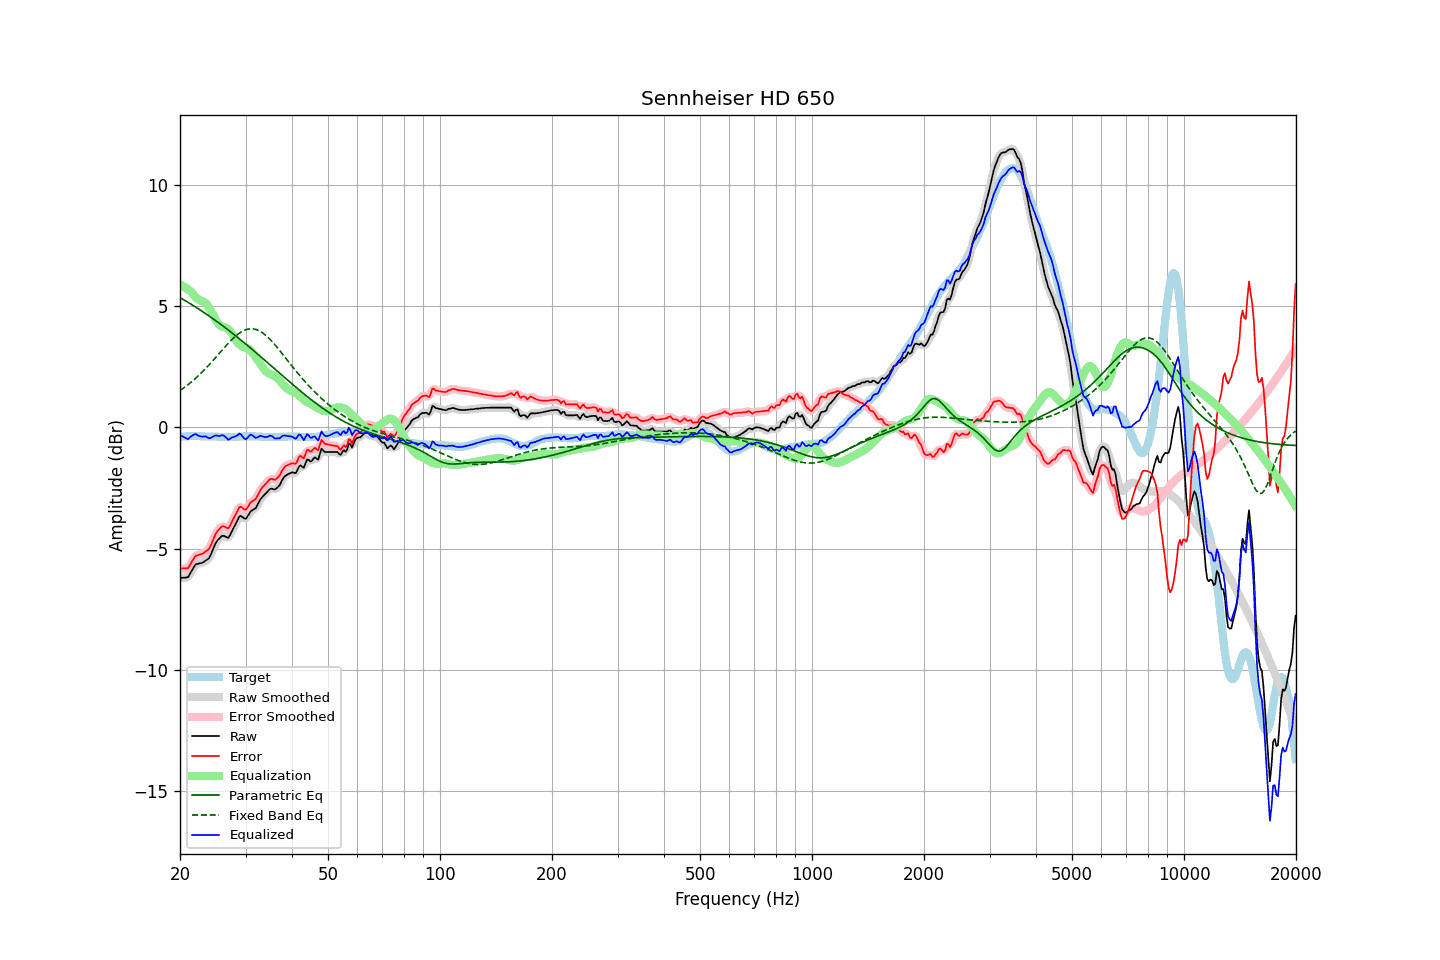

Data behind this chart, as committed beside it:
frequency, raw, error, smoothed, error_smoothed, equalization, parametric_eq, fixed_band_eq, equalized_raw, equalized_smoothed, target
20.00, -6.21, -5.81, -6.19, -5.80, 5.89, 5.35, 1.52, -0.32, -0.31, -0.40
20.20, -6.21, -5.82, -6.21, -5.82, 5.85, 5.31, 1.56, -0.35, -0.36, -0.39
20.40, -6.20, -5.82, -6.22, -5.83, 5.82, 5.27, 1.61, -0.38, -0.40, -0.38
20.61, -6.20, -5.82, -6.21, -5.83, 5.78, 5.23, 1.66, -0.42, -0.43, -0.38
20.81, -6.19, -5.82, -6.19, -5.82, 5.73, 5.19, 1.71, -0.46, -0.46, -0.37
21.02, -6.18, -5.81, -6.15, -5.78, 5.68, 5.15, 1.76, -0.49, -0.46, -0.37
21.23, -6.06, -5.70, -6.06, -5.70, 5.63, 5.11, 1.81, -0.42, -0.43, -0.36
21.44, -5.95, -5.59, -5.95, -5.59, 5.58, 5.07, 1.87, -0.37, -0.37, -0.36
21.66, -5.83, -5.47, -5.82, -5.46, 5.50, 5.03, 1.92, -0.33, -0.32, -0.36
21.87, -5.72, -5.36, -5.72, -5.37, 5.42, 4.99, 1.98, -0.29, -0.30, -0.36
22.09, -5.64, -5.29, -5.65, -5.30, 5.35, 4.95, 2.04, -0.28, -0.30, -0.35
22.31, -5.63, -5.28, -5.62, -5.26, 5.30, 4.90, 2.10, -0.33, -0.32, -0.35
22.54, -5.61, -5.25, -5.61, -5.25, 5.25, 4.86, 2.16, -0.36, -0.36, -0.36
22.76, -5.60, -5.23, -5.60, -5.23, 5.22, 4.82, 2.23, -0.38, -0.38, -0.37
22.99, -5.58, -5.21, -5.57, -5.20, 5.19, 4.77, 2.29, -0.38, -0.38, -0.37
23.22, -5.54, -5.17, -5.54, -5.16, 5.16, 4.73, 2.36, -0.38, -0.38, -0.37
23.45, -5.49, -5.11, -5.50, -5.12, 5.11, 4.68, 2.43, -0.38, -0.39, -0.38
23.69, -5.45, -5.07, -5.45, -5.07, 5.04, 4.64, 2.50, -0.41, -0.41, -0.38
23.92, -5.40, -5.02, -5.38, -5.00, 4.95, 4.59, 2.57, -0.45, -0.43, -0.38
24.16, -5.28, -4.90, -5.27, -4.89, 4.84, 4.55, 2.64, -0.44, -0.43, -0.38
24.40, -5.11, -4.73, -5.12, -4.74, 4.72, 4.50, 2.71, -0.40, -0.40, -0.38
24.65, -4.96, -4.58, -4.95, -4.57, 4.59, 4.45, 2.79, -0.37, -0.37, -0.38
24.89, -4.80, -4.41, -4.81, -4.43, 4.46, 4.41, 2.86, -0.34, -0.35, -0.38
25.14, -4.69, -4.31, -4.70, -4.31, 4.35, 4.36, 2.94, -0.34, -0.35, -0.38
25.39, -4.62, -4.23, -4.60, -4.22, 4.26, 4.31, 3.02, -0.36, -0.35, -0.39
25.65, -4.55, -4.16, -4.54, -4.15, 4.19, 4.26, 3.09, -0.35, -0.34, -0.39
25.91, -4.48, -4.09, -4.49, -4.10, 4.15, 4.21, 3.17, -0.32, -0.34, -0.39
26.16, -4.47, -4.08, -4.48, -4.09, 4.13, 4.16, 3.24, -0.34, -0.34, -0.39
26.43, -4.50, -4.11, -4.50, -4.11, 4.11, 4.11, 3.32, -0.38, -0.39, -0.39
26.69, -4.53, -4.14, -4.53, -4.14, 4.09, 4.06, 3.39, -0.44, -0.45, -0.39
26.96, -4.56, -4.17, -4.52, -4.13, 4.04, 4.01, 3.46, -0.51, -0.48, -0.39
27.23, -4.46, -4.07, -4.45, -4.06, 3.98, 3.96, 3.53, -0.48, -0.47, -0.39
27.50, -4.32, -3.93, -4.33, -3.94, 3.89, 3.91, 3.60, -0.43, -0.44, -0.39
27.77, -4.19, -3.79, -4.19, -3.80, 3.78, 3.86, 3.66, -0.40, -0.41, -0.39
28.05, -4.06, -3.67, -4.06, -3.66, 3.67, 3.80, 3.72, -0.38, -0.38, -0.39
28.33, -3.93, -3.54, -3.92, -3.53, 3.57, 3.75, 3.78, -0.36, -0.35, -0.39
28.62, -3.80, -3.41, -3.79, -3.40, 3.48, 3.70, 3.84, -0.32, -0.30, -0.39
28.90, -3.67, -3.29, -3.70, -3.31, 3.41, 3.64, 3.88, -0.25, -0.29, -0.38
29.19, -3.66, -3.28, -3.67, -3.29, 3.36, 3.59, 3.93, -0.29, -0.31, -0.38
29.48, -3.71, -3.33, -3.70, -3.33, 3.32, 3.54, 3.96, -0.38, -0.38, -0.38
29.78, -3.76, -3.39, -3.75, -3.37, 3.30, 3.48, 4.00, -0.46, -0.45, -0.37
30.08, -3.77, -3.40, -3.74, -3.37, 3.27, 3.43, 4.02, -0.50, -0.47, -0.37
30.38, -3.67, -3.30, -3.67, -3.30, 3.25, 3.37, 4.04, -0.42, -0.42, -0.37
30.68, -3.57, -3.20, -3.57, -3.20, 3.21, 3.32, 4.05, -0.35, -0.36, -0.37
30.99, -3.46, -3.09, -3.48, -3.11, 3.16, 3.26, 4.06, -0.30, -0.32, -0.37
31.30, -3.42, -3.05, -3.42, -3.05, 3.09, 3.21, 4.06, -0.33, -0.33, -0.37
31.61, -3.38, -3.01, -3.38, -3.00, 3.00, 3.15, 4.05, -0.38, -0.38, -0.37
31.93, -3.34, -2.97, -3.32, -2.94, 2.90, 3.09, 4.04, -0.44, -0.42, -0.37
32.24, -3.23, -2.84, -3.22, -2.84, 2.81, 3.04, 4.02, -0.42, -0.41, -0.38
32.57, -3.10, -2.72, -3.10, -2.72, 2.71, 2.98, 3.98, -0.39, -0.39, -0.38
32.89, -2.97, -2.59, -2.98, -2.60, 2.62, 2.92, 3.95, -0.35, -0.36, -0.38
33.22, -2.89, -2.50, -2.89, -2.50, 2.52, 2.87, 3.91, -0.37, -0.37, -0.39
33.55, -2.82, -2.43, -2.81, -2.42, 2.43, 2.81, 3.86, -0.39, -0.38, -0.39
33.89, -2.75, -2.35, -2.75, -2.35, 2.34, 2.75, 3.81, -0.40, -0.40, -0.40
34.23, -2.68, -2.28, -2.67, -2.27, 2.28, 2.69, 3.75, -0.40, -0.39, -0.40
34.57, -2.61, -2.21, -2.60, -2.20, 2.23, 2.64, 3.69, -0.38, -0.37, -0.40
34.92, -2.54, -2.14, -2.55, -2.15, 2.20, 2.58, 3.63, -0.34, -0.35, -0.40
35.27, -2.53, -2.13, -2.54, -2.14, 2.17, 2.52, 3.55, -0.35, -0.37, -0.40
35.62, -2.55, -2.15, -2.54, -2.14, 2.14, 2.46, 3.48, -0.40, -0.40, -0.40
35.97, -2.57, -2.17, -2.55, -2.14, 2.10, 2.40, 3.41, -0.46, -0.44, -0.40
... 635 more rows
